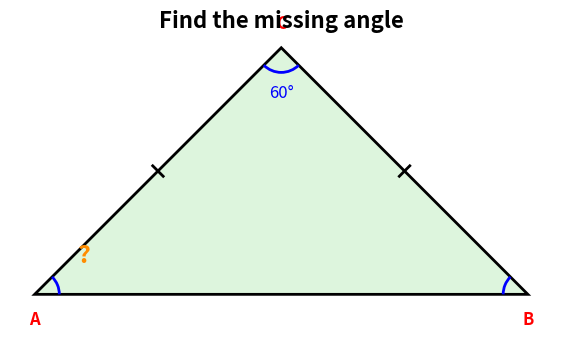

Write Python code to recreate this figure.
import matplotlib.pyplot as plt
import matplotlib.patches as patches
import random
import math


def add_text(ax, x, y, text, size=12, colour="black", weight="normal"):
    ax.text(
        x, y, text,
        fontsize=size,
        color=colour,
        fontweight=weight,
        ha="center",
        va="center"
    )


def draw_tick(ax, p1, p2):
    """Draw equal-side tick mark"""

    x1, y1 = p1
    x2, y2 = p2

    mx = (x1+x2)/2
    my = (y1+y2)/2

    dx = x2-x1
    dy = y2-y1

    length = math.sqrt(dx*dx+dy*dy)

    nx = -dy/length
    ny = dx/length

    size = 0.15

    ax.plot(
        [mx-nx*size, mx+nx*size],
        [my-ny*size, my+ny*size],
        "k",
        linewidth=2
    )


def draw_angle_arc(ax, centre, start, end, radius=0.5, colour="blue"):

    cx, cy = centre

    a1 = math.degrees(
        math.atan2(start[1]-cy, start[0]-cx)
    )

    a2 = math.degrees(
        math.atan2(end[1]-cy, end[0]-cx)
    )

    if a2 < a1:
        a1, a2 = a2, a1

    arc = patches.Arc(
        centre,
        radius*2,
        radius*2,
        theta1=a1,
        theta2=a2,
        color=colour,
        linewidth=2
    )

    ax.add_patch(arc)


# --------------------------------------
# Create question
# --------------------------------------

# Apex angle shown at C

apex = random.choice(
    [30, 40, 50, 60, 70, 80]
)

answer = (180 - apex) / 2


# Decide which base angle is missing

missing = random.choice(["A", "B"])


# --------------------------------------
# Fixed geometry
# --------------------------------------

A = (0, 0)
B = (10, 0)
C = (5, 5)


# --------------------------------------
# Draw
# --------------------------------------

fig, ax = plt.subplots(figsize=(7, 5))


triangle = patches.Polygon(
    [A, B, C],
    closed=True,
    facecolor="#ddf5dd",
    edgecolor="black",
    linewidth=2
)

ax.add_patch(triangle)


# Equal sides AC and BC

draw_tick(ax, A, C)
draw_tick(ax, B, C)


# Angle arcs

draw_angle_arc(
    ax,
    C,
    A,
    B
)

draw_angle_arc(
    ax,
    A,
    B,
    C
)

draw_angle_arc(
    ax,
    B,
    A,
    C
)


# Labels

for name, point in [
    ("A", A),
    ("B", B),
    ("C", C)
]:
    add_text(
        ax,
        point[0],
        point[1]-0.5 if name!="C" else point[1]+0.5,
        name,
        colour="red",
        weight="bold"
    )


# Given angle

add_text(
    ax,
    5,
    4.1,
    f"{apex}°",
    colour="blue"
)


# Missing angle

if missing == "A":

    add_text(
        ax,
        1,
        0.8,
        "?",
        size=18,
        colour="darkorange",
        weight="bold"
    )

else:

    add_text(
        ax,
        9,
        0.8,
        "?",
        size=18,
        colour="darkorange",
        weight="bold"
    )


ax.set_aspect("equal")
ax.axis("off")

plt.title(
    "Find the missing angle",
    fontsize=16,
    weight="bold"
)


print("-----------------------")
print(f"Missing angle {missing}")
print(f"Answer = {answer:.0f}°")


plt.show()
